Run: headless pygame with SDL's dummy video driver; simulated clock (each Clock.tick advances the game by its frame time, no real sleeping); random seed 0; keys injected as events and as key.get_pressed() state; no mouse input.
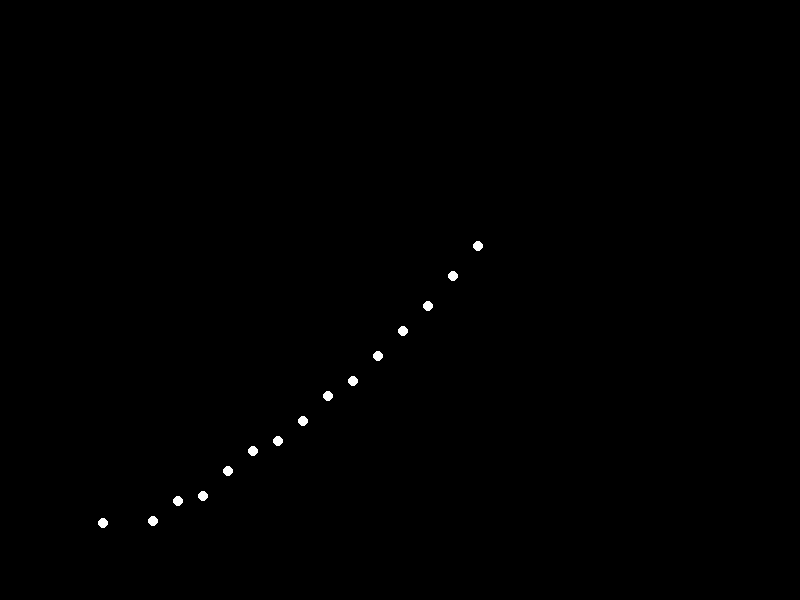
Frame 1 of 4 · flips 1–60 · no input
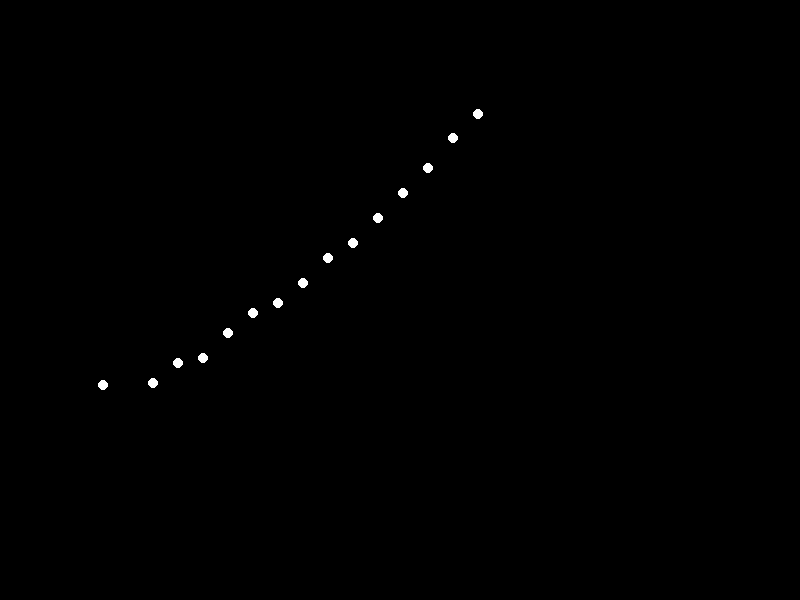
Frame 2 of 4 · flips 61–180 · tapped SPACE, RETURN · held RIGHT (→), D
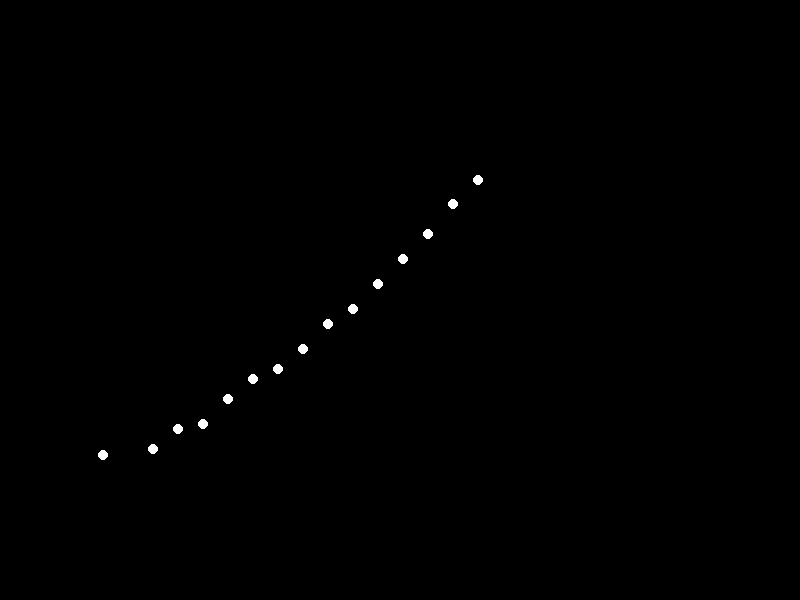
Frame 3 of 4 · flips 181–300 · held DOWN (↓), S
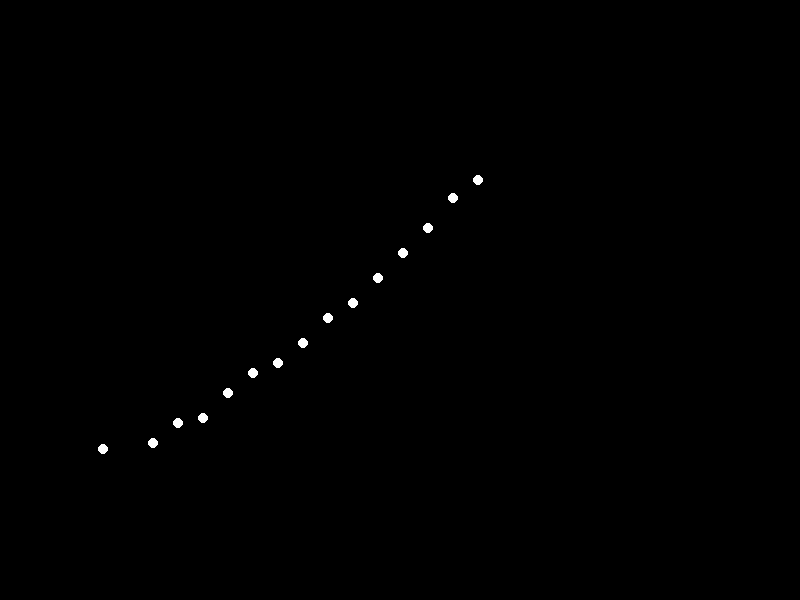
Frame 4 of 4 · flips 301–420 · held LEFT (←), A, UP (↑), W

The pygame program that drew these frames:


import pygame
import math
import time

# Initialize Pygame
pygame.init()

# Set up the display
width, height = 800, 600
screen = pygame.display.set_mode((width, height))
pygame.display.set_caption("Sad Man Runner")

# Colors
black = (0, 0, 0)
white = (255, 255, 255)

# Number of lights
num_lights = 15

# Light points (x, y)
lights = [(100, 500), (150, 500), (175, 480), (200, 475), (225, 450), (250, 430),
          (275, 420), (300, 400), (325, 375), (350, 360), (375, 335), (400, 310),
          (425, 285), (450, 255), (475, 225)]

# Velocity of the lights
speed = 3
direction = [1, 0]

def move_lights():
    global lights
    new_lights = []
    for light in lights:
        x, y = light
        y += speed * direction[1]
        x += speed * direction[0]
        if x > width:
            direction[0] = -direction[0]
            x = 2 * width - x
        if x < 0:
            direction[0] = -direction[0]
            x = -x
        if y > height:
            direction[1] = -direction[1]
            y = 2 * height - y
        if y < 0:
            direction[1] = -direction[1]
            y = -y
        new_lights.append((x, y))
    lights = new_lights

def draw_lights():
    screen.fill(black)
    for light in lights:
        pygame.draw.circle(screen, white, light, 5)
    pygame.display.flip()

# Main loop
running = True
frame_count = 0
clock = pygame.time.Clock()
while running:
    for event in pygame.event.get():
        if event.type == pygame.QUIT:
            running = False
    
    move_lights()
    draw_lights()
    
    if direction == [1, 0]:
        direction[0] = 0
        direction[1] = 1
    
    clock.tick(60)
    
pygame.quit()
